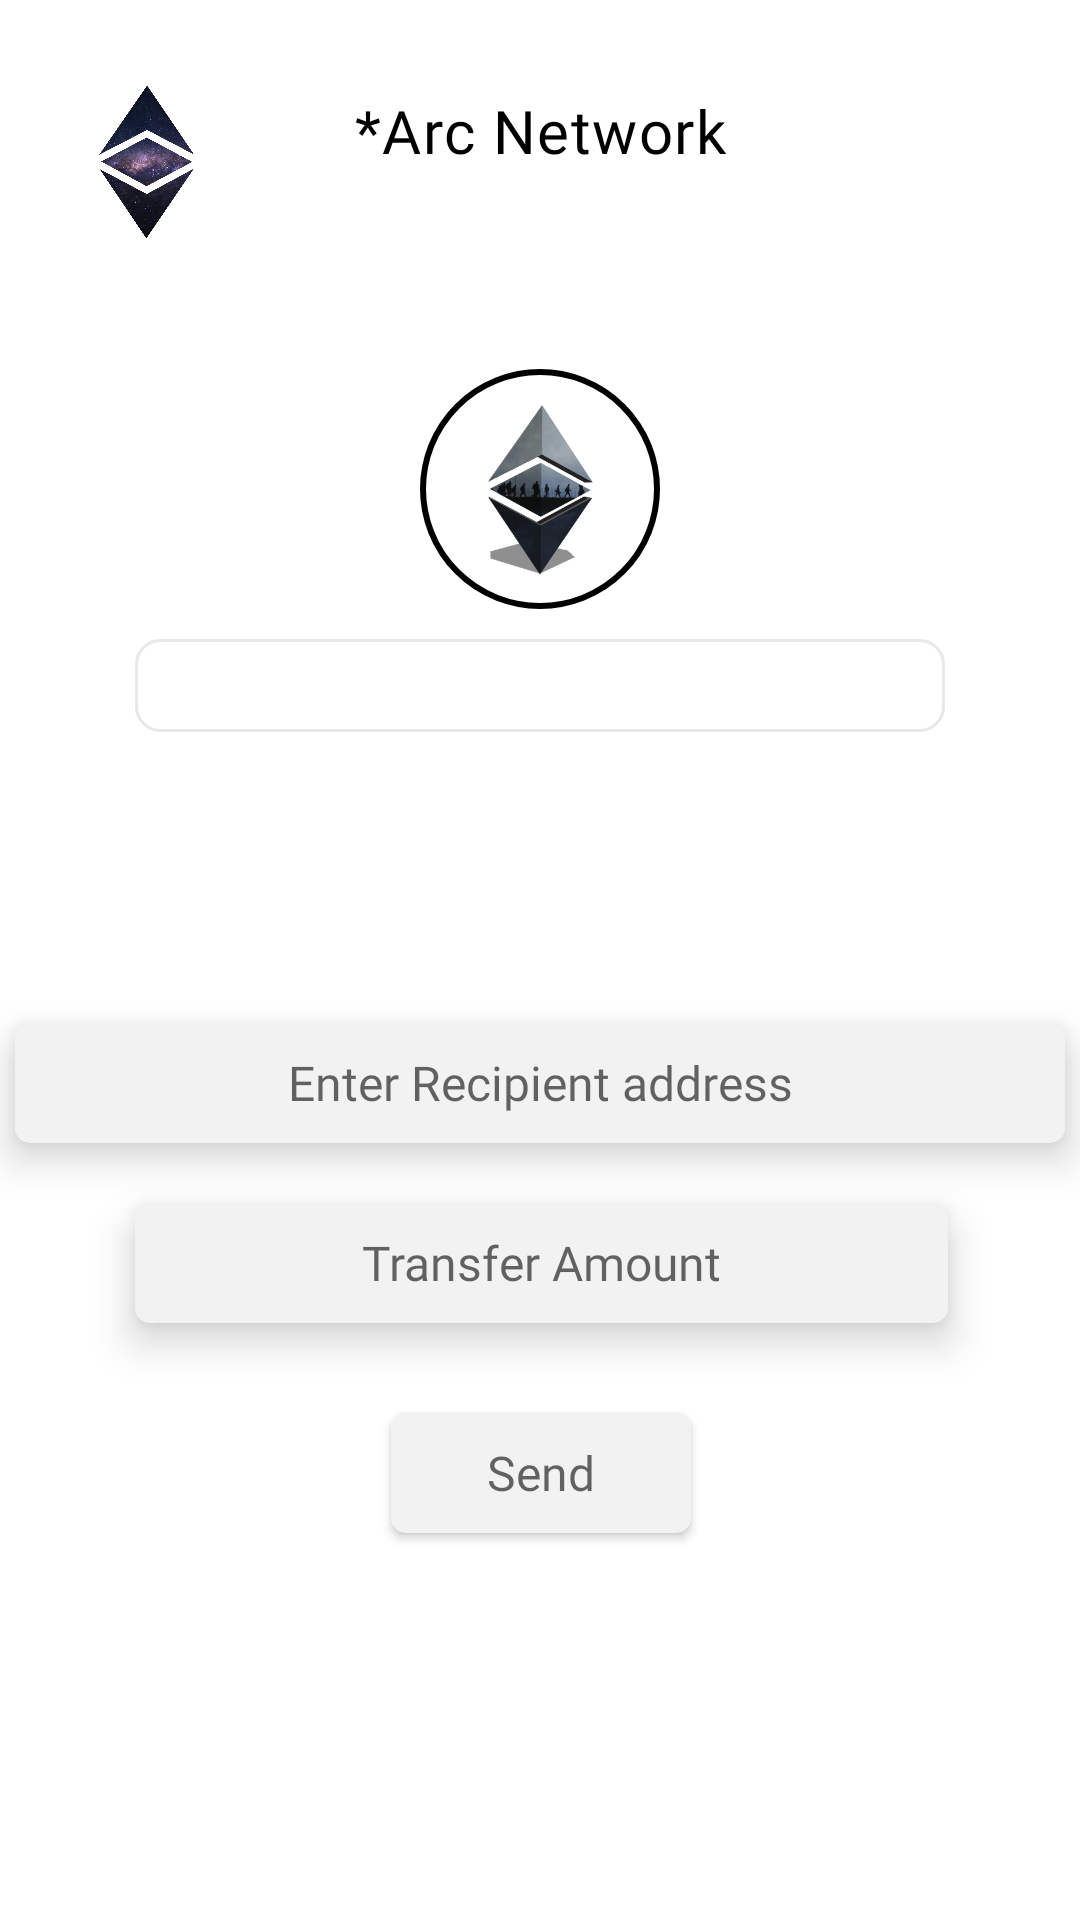

Reconstruct the res/layout file that produces this screen, plus the resources it refers to.
<!-- AndroidManifest.xml: application theme Theme.Earcengine -->
<!-- res/layout/activity_page41.xml -->
<?xml version="1.0" encoding="utf-8"?>
<androidx.constraintlayout.widget.ConstraintLayout xmlns:android="http://schemas.android.com/apk/res/android"
    xmlns:app="http://schemas.android.com/apk/res-auto"
    xmlns:tools="http://schemas.android.com/tools"
    android:layout_width="match_parent"
    android:layout_height="match_parent"
    tools:context=".page_4_1">

    <ImageView
        android:id="@+id/connect"
        android:layout_width="100dp"
        android:layout_height="100dp"
        android:layout_marginTop="4dp"
        android:src="@drawable/main_logo_2"
        app:layout_constraintStart_toStartOf="parent"
        app:layout_constraintTop_toTopOf="parent"
        tools:ignore="ContentDescription,MissingConstraints" />
    <TextView
        android:id="@+id/con"
        android:layout_width="157dp"
        android:layout_height="43dp"
        android:layout_marginTop="30dp"
        android:fontFamily="@font/seguibl"
        android:letterSpacing="0.025"
        android:text="@string/arc_network"
        android:textAlignment="center"
        android:textColor="#000000"
        android:textSize="20sp"
        app:layout_constraintEnd_toEndOf="parent"
        app:layout_constraintStart_toStartOf="parent"
        app:layout_constraintTop_toTopOf="parent"
        tools:ignore="MissingConstraints" />

    <ImageView
        android:id="@+id/imageView4"
        android:layout_width="80dp"
        android:layout_height="80dp"
        android:layout_marginTop="50dp"
        android:background="@drawable/earc_3d"
        android:src="@drawable/circle"
        app:layout_constraintEnd_toEndOf="parent"
        app:layout_constraintStart_toStartOf="parent"
        app:layout_constraintTop_toBottomOf="@+id/con"
        tools:ignore="ContentDescription,MissingConstraints" />

    <TextView
        android:id="@+id/arcadd"
        android:layout_width="270dp"
        android:layout_height="31dp"
        android:layout_marginTop="10dp"
        android:textStyle="bold"
        android:background="@drawable/acc_1"
        android:clickable="true"
        android:focusable="true"
        android:gravity="center"
        android:text=""
        app:layout_constraintEnd_toEndOf="parent"
        app:layout_constraintStart_toStartOf="parent"
        app:layout_constraintTop_toBottomOf="@+id/imageView4"
        tools:ignore="MissingConstraints" />

    <TextView
        android:id="@+id/arcbal"
        android:layout_width="246dp"
        android:layout_height="37dp"
        android:layout_marginTop="10dp"
        android:clickable="true"
        android:focusable="true"
        android:fontFamily="@font/seguisb"
        android:gravity="center"
        android:text=""
        android:textSize="20sp"
        android:textStyle="normal"
        app:layout_constraintEnd_toEndOf="parent"
        app:layout_constraintHorizontal_bias="0.496"
        app:layout_constraintStart_toStartOf="parent"
        app:layout_constraintTop_toBottomOf="@+id/arcadd"
        tools:ignore="MissingConstraints" />

    <EditText
        android:id="@+id/to"
        android:layout_width="350dp"
        android:layout_height="40dp"
        android:background="@drawable/add"
        android:clickable="true"
        android:layout_marginTop="50dp"
        android:elevation="8sp"
        android:focusable="true"
        android:fontFamily="@font/seguisb"
        android:gravity="center"
        android:hint="@string/enter_recipient_address"
        android:padding="4dp"
        android:textSize="16sp"
        android:textStyle="normal"
        app:layout_constraintEnd_toEndOf="parent"
        app:layout_constraintStart_toStartOf="parent"
        app:layout_constraintTop_toBottomOf="@+id/arcbal"
        tools:ignore="Autofill,MissingConstraints,TextFields" />


    <EditText
        android:id="@+id/amount"
        android:layout_width="271dp"
        android:layout_height="40dp"
        android:background="@drawable/add"
        android:clickable="true"
        android:elevation="8sp"
        android:focusable="true"
        android:fontFamily="@font/seguisb"
        android:gravity="center"
        android:hint="@string/transfer_amount"
        android:padding="4dp"
        android:textSize="16sp"
        android:layout_marginTop="20dp"
        android:textStyle="normal"
        app:layout_constraintEnd_toEndOf="parent"
        app:layout_constraintHorizontal_bias="0.507"
        app:layout_constraintStart_toStartOf="parent"
        app:layout_constraintTop_toBottomOf="@+id/to"
        tools:ignore="Autofill,MissingConstraints,TextFields" />

    <Button
        android:id="@+id/send_ether"
        android:layout_width="100dp"
        android:layout_height="40dp"
        android:background="@drawable/add"
        android:clickable="true"
        android:elevation="8sp"
        android:fontFamily="@font/seguisb"
        android:focusable="true"
        android:padding="4dp"
        android:layout_marginTop="30sp"
        android:hint="@string/send"
        android:textSize="16sp"
        android:gravity="center"
        android:visibility="visible"
        app:layout_constraintEnd_toEndOf="parent"
        app:layout_constraintHorizontal_bias="0.501"
        app:layout_constraintStart_toStartOf="parent"
        app:layout_constraintTop_toBottomOf="@+id/amount"
        tools:ignore="MissingConstraints" />


</androidx.constraintlayout.widget.ConstraintLayout>
<!-- resources referenced by this layout -->
<resources>
  <!-- drawable acc_1 (drawable) -->
  <?xml version="1.0" encoding="utf-8"?>
  
  <layer-list xmlns:android="http://schemas.android.com/apk/res/android">
      <item>
          <shape android:shape="rectangle">
              <solid android:color="#ffffff"/>
              <corners android:radius="8dp" />
              <stroke android:width="1dp" android:color="#E8E8E8"/>
          </shape>
      </item>
  </layer-list>
  <!-- drawable add (drawable) -->
  <?xml version="1.0" encoding="utf-8"?>
  
  <layer-list xmlns:android="http://schemas.android.com/apk/res/android">
      <item>
          <shape android:shape="rectangle">
              <solid android:color="#F2F2F2"/>
              <corners android:radius="5dp" />
          </shape>
      </item>
  </layer-list>
  <!-- drawable circle (drawable) -->
  <?xml version="1.0" encoding="utf-8"?>
  
  <layer-list xmlns:android="http://schemas.android.com/apk/res/android">
      <item>
          <shape android:shape="rectangle">
              <corners android:radius="1000dp" />
              <stroke android:width="2dp" android:color="#000000"/>
          </shape>
      </item>
  </layer-list>
  <!-- drawable earc_3d: png bitmap (drawable, 58728 bytes) -->
  <!-- drawable main_logo_2: png bitmap (drawable, 563458 bytes) -->
  <string name="arc_network">*Arc Network</string>
  <string name="enter_recipient_address">Enter Recipient address</string>
  <string name="send">Send</string>
  <string name="transfer_amount">Transfer Amount</string>
  <style name="Theme.Earcengine" parent="Theme.MaterialComponents.DayNight.NoActionBar">
          
          <item name="colorPrimary">#E8E9E9</item>
          <item name="colorPrimaryVariant">#E8E9E9</item>
          <item name="colorOnPrimary">@color/black</item>
          
          <item name="colorSecondary">@color/teal_200</item>
          <item name="colorSecondaryVariant">@color/teal_700</item>
          <item name="colorOnSecondary">@color/black</item>
          
          <item name="android:statusBarColor">?attr/colorPrimaryVariant</item>
          
      </style>
  <color name="black">#FF000000</color>
  <color name="teal_200">#FF03DAC5</color>
  <color name="teal_700">#FF018786</color>
</resources>
